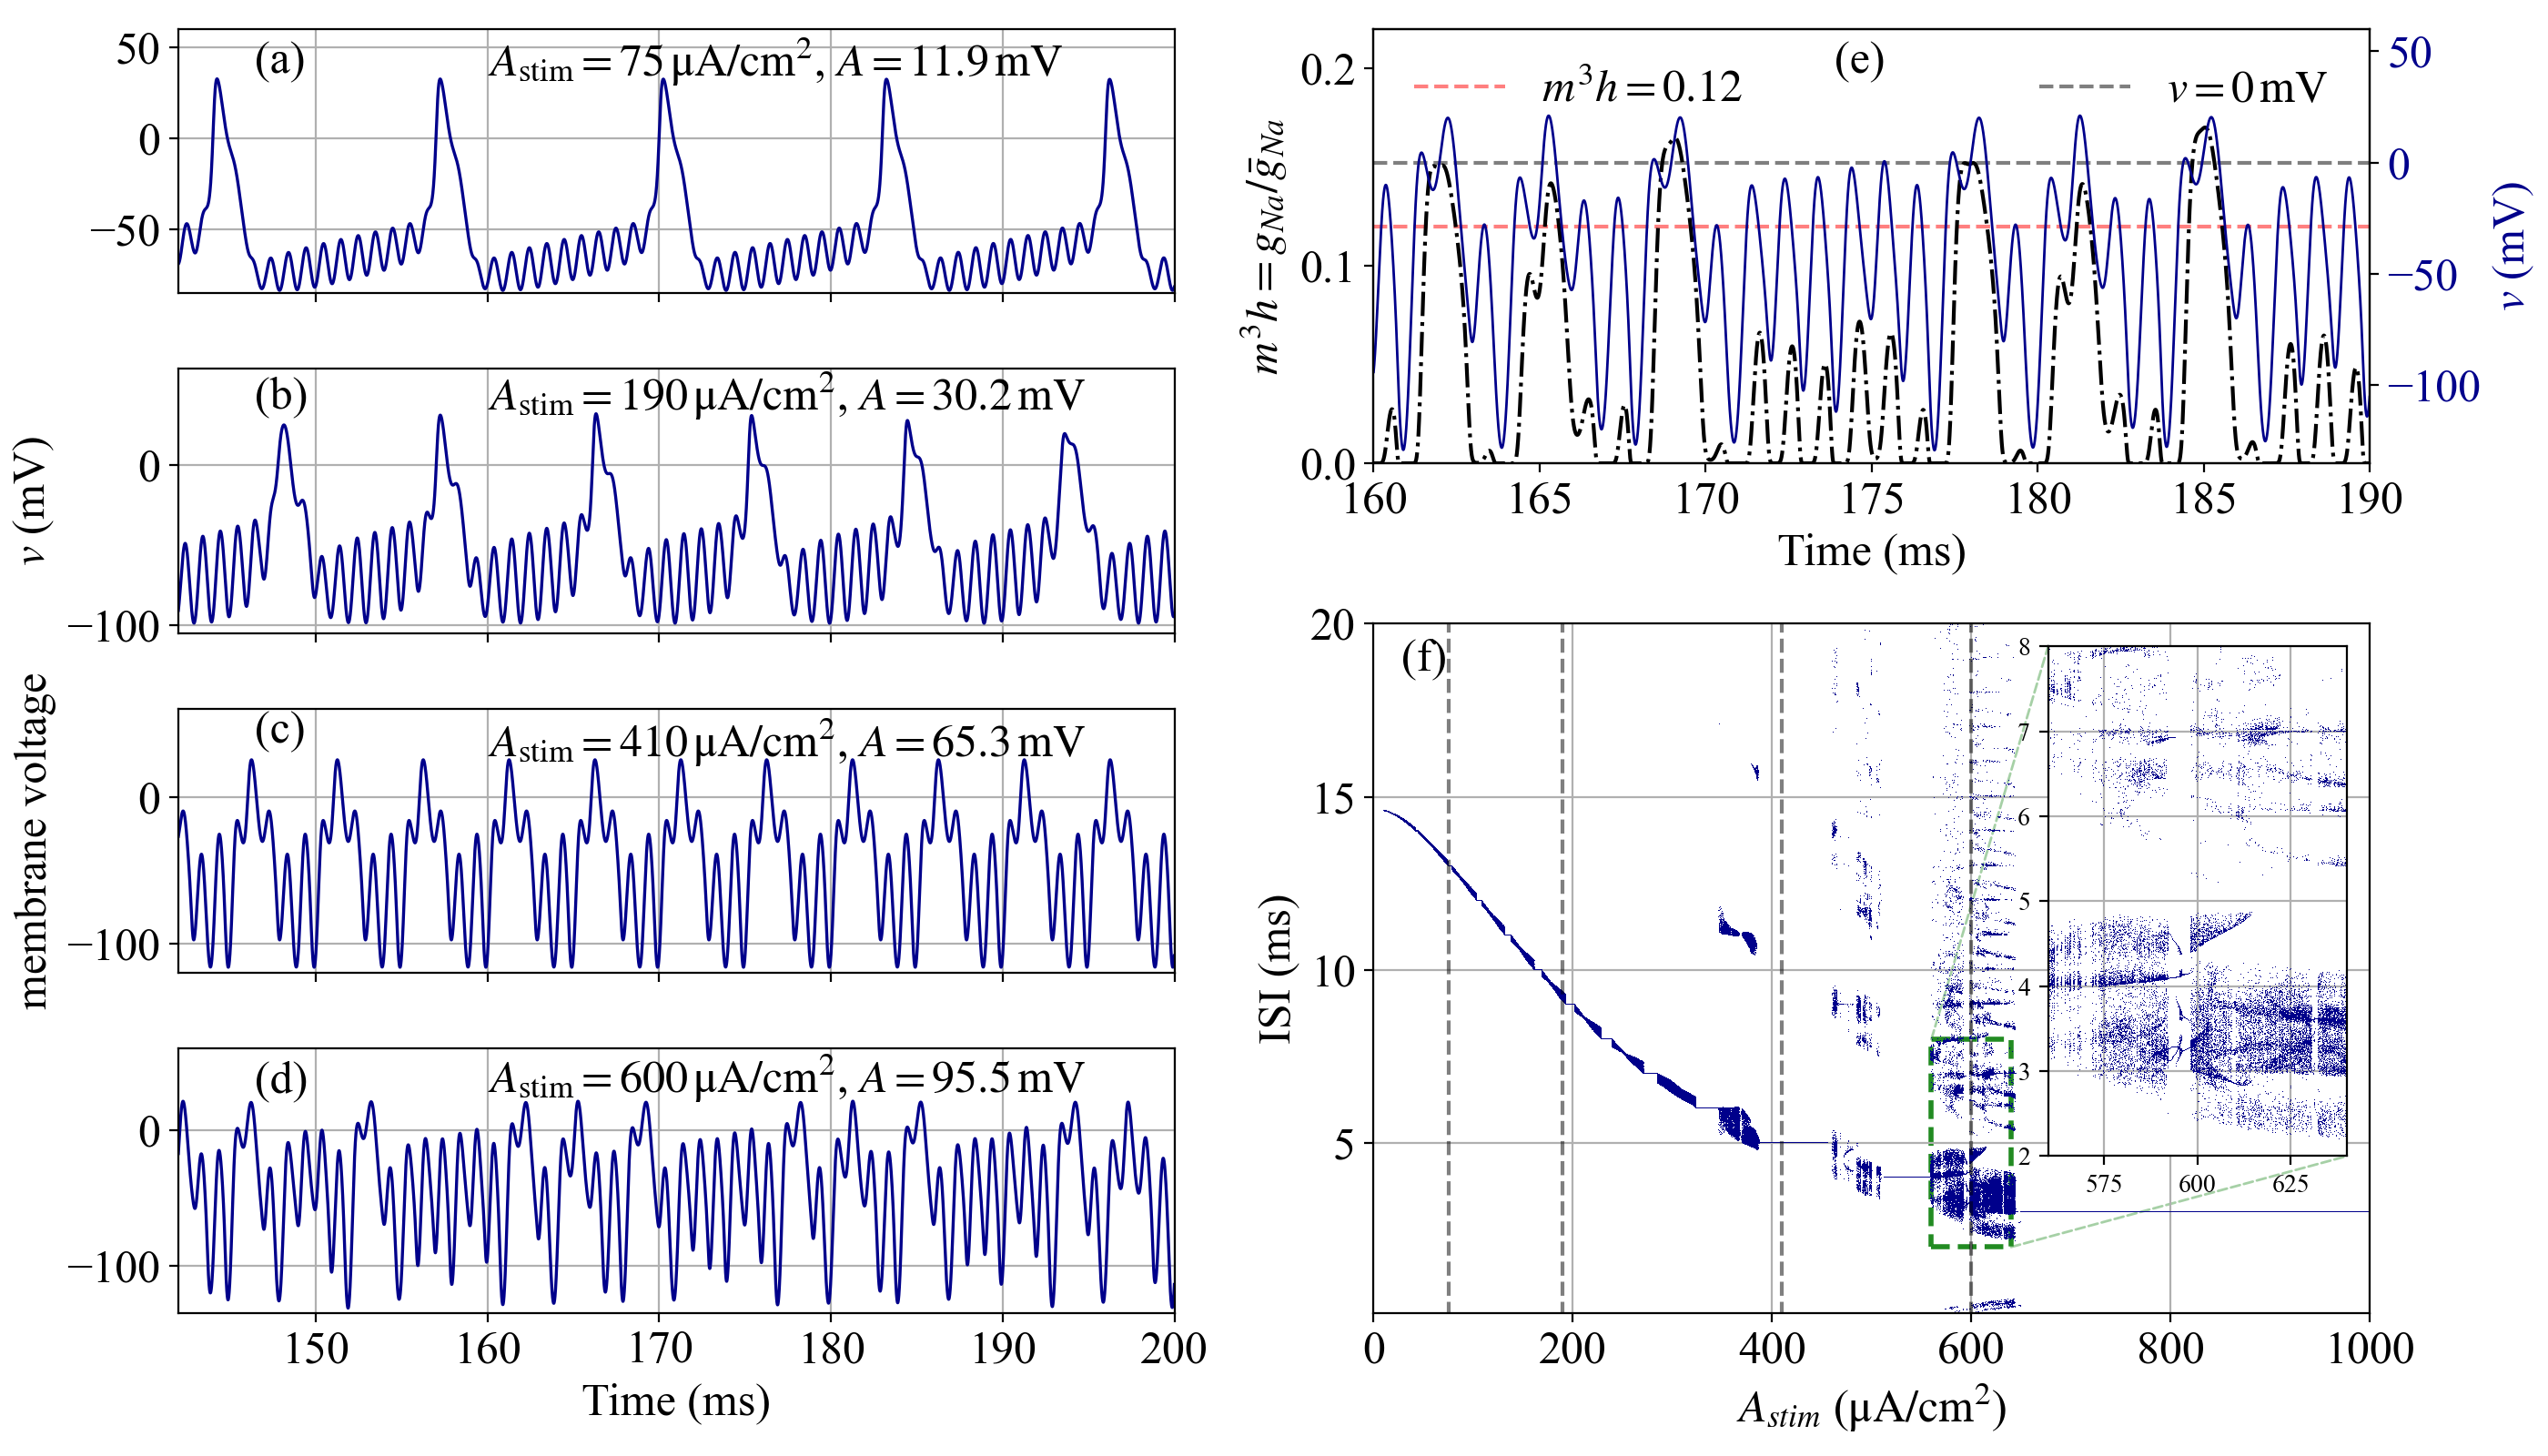

Write Python code to recreate this figure.
import numpy as np 
import matplotlib.pyplot as plt

from matplotlib import gridspec
from matplotlib import cm
from matplotlib.patches import ConnectionPatch
from matplotlib.patches import Rectangle
from mpl_toolkits.axes_grid1.inset_locator import inset_axes


plt.rcParams["font.family"] = "Times New Roman"
plt.rcParams["font.size"] = 18
plt.rcParams["mathtext.fontset"] = "stix"


traj1_fname = "traj_IDC_10_fstim_1.0kHz_Amp_75_Length_200_s.csv"
traj2_fname = "traj_IDC_10_fstim_1kHz_Amp_190_Length_200_s.csv"
traj3_fname = "traj_IDC_10_fstim_1kHz_Amp_410_Length_200_s.csv"
traj4_fname = "traj_IDC_10_fstim_1kHz_Amp_600_Length_200_s.csv"

isi_cloud_fname = "isi_m3h_Amin_10_Amax_1000_fStim_1000_I0_10.csv"

v_min = -135
v_max = 60

#######################
## Figure definition ##
#######################
fig = plt.figure(figsize=(14, 8))  # fig, ax = plt.subplots(layout='constrained', figsize=(10,7))
# create grid for different subplots
spec = gridspec.GridSpec(ncols=2, nrows=16,
                         left = 0.07,
                         right = 0.93,
                         top = 0.98,
                         bottom = 0.04,
                         wspace=0.2,
                         hspace=-0.1
)

# all trajectories

ax_traj1 = fig.add_subplot(spec[0:3, 0])
ax_traj2 = fig.add_subplot(spec[4:7, 0])
ax_traj3 = fig.add_subplot(spec[8:11, 0])
ax_traj4 = fig.add_subplot(spec[12:15, 0])

traj1 = np.loadtxt(traj1_fname, delimiter=',', dtype=np.float32)
traj2 = np.loadtxt(traj2_fname, delimiter=',', dtype=np.float32)
traj3 = np.loadtxt(traj3_fname, delimiter=',', dtype=np.float32)
traj4 = np.loadtxt(traj4_fname, delimiter=',', dtype=np.float32)
t = np.linspace(0.001, 200, len(traj1[:, 1]))

imin, imax = 142000, 200000-1
ax_traj1.plot(t[imin:imax], traj1[imin:imax, 0], color='darkblue', lw = 1.2)
ax_traj2.plot(t[imin:imax], traj2[imin:imax, 0], color='darkblue', lw = 1.2)
ax_traj3.plot(t[imin:imax], traj3[imin:imax, 0], color='darkblue', lw = 1.2)
ax_traj4.plot(t[imin:imax], traj4[imin:imax, 0], color='darkblue', lw = 1.2)

ax_traj1.grid('both')
ax_traj2.grid('both')
ax_traj3.grid('both')
ax_traj4.grid('both')
ax_traj1.set_ylim([-85, 60])
ax_traj2.set_ylim([-105, 60])
ax_traj3.set_ylim([-120, 60])
ax_traj4.set_ylim([-135, 60])
ax_traj1.set_xlim([t[imin], t[imax]])
ax_traj2.set_xlim([t[imin], t[imax]])
ax_traj3.set_xlim([t[imin], t[imax]])
ax_traj4.set_xlim([t[imin], t[imax]])
ax_traj3.set_ylabel(r'membrane voltage')
ax_traj2.set_ylabel(r'$v$ (mV)')

ax_traj1.tick_params(labelbottom = False)
ax_traj2.tick_params(labelbottom = False)
ax_traj3.tick_params(labelbottom = False)

ax_traj1.text(160, 34, r'$A_{\rm{stim}} = 75 \, \rm{\mu A/cm^2}$, $A =  11.9 \, \rm{mV}$')
ax_traj2.text(160, 34, r'$A_{\rm{stim}} = 190\, \rm{\mu A/cm^2}$, $A = 30.2 \, \rm{mV}$')
ax_traj3.text(160, 27, r'$A_{\rm{stim}} = 410\, \rm{\mu A/cm^2}$, $A = 65.3 \, \rm{mV}$')
ax_traj4.text(160, 27, r'$A_{\rm{stim}} = 600\, \rm{\mu A/cm^2}$, $A = 95.5 \, \rm{mV}$')
ax_traj4.set_xlabel(r'Time (ms)')


# spike detection
ax_m3h = fig.add_subplot(spec[0:5, 1])
ax_spikes = ax_m3h.twinx()

ax_spikes.plot([160,190], [0,0], ls = 'dashed', color = 'black', alpha = 0.5, label = r'$v = 0 \, \rm{mV}$')
ax_spikes.plot(t[imin:imax], traj4[imin:imax, 0], color='darkblue', lw = 1.0)
ax_spikes.set_ylim([v_min, v_max])
ax_spikes.set_xlim(160, 190)
ax_spikes.legend(loc = 'upper right', frameon = False)
ax_spikes.set_ylabel(r'$v$ (mV)', color='darkblue')
ax_spikes.tick_params(axis='y', labelcolor='darkblue')
ax_m3h.plot([160, 190], [0.12, 0.12], linestyle='dashed', color='red', alpha = 0.5, label = r'$m^3 h =0.12$')
ax_m3h.plot(t[imin:imax], (traj4[imin:imax, 1]**3)*traj4[imin:imax, 2], color='black', linestyle='dashdot')
ax_m3h.set_xlim(160, 190)
ax_m3h.set_ylim([0, 0.22])
#ax_m3h.grid('both')
ax_m3h.legend(loc = 'best', frameon = False)

ax_m3h.set_xlabel(r'Time (ms)')
ax_m3h.set_ylabel(r'$m^3 h = g_{Na}/ \bar{g}_{Na}$')
#ax_m3h.text(170, 0.13, r'$g_{Na}/ \bar{g_{Na}}=0.12$', color='red')

# ISI cloud
ax_ISI = fig.add_subplot(spec[7:15, 1])

R_ISI = np.loadtxt(isi_cloud_fname)
# stroboscopic plot itself
ax_ISI.plot(R_ISI[:,0], R_ISI[:,1:], ' ,k', c = 'darkblue')
ax_ISI.plot([75,75], [0,20], ls = 'dashed', c = 'black', alpha = 0.5)
ax_ISI.plot([190,190], [0,20], ls = 'dashed', c = 'black', alpha = 0.5)
ax_ISI.plot([410,410], [0,20], ls = 'dashed', c = 'black', alpha = 0.5)
ax_ISI.plot([600,600], [0,20], ls = 'dashed', c = 'black', alpha = 0.5)
ax_ISI.set_ylabel(r'ISI (ms)')
ax_ISI.set_xlabel(r'$A_{stim}$ ($\mathrm{\mu A/ cm^2}$)')
ax_ISI.grid('both')
ax_ISI.set_ylim([0.1, 20])
ax_ISI.set_xlim([0,1000])



inset_ISI = inset_axes(ax_ISI,
                    width="30%", # width = 30% of parent_bbox
                    height=2.8, # height : 1 inch
                    loc='upper right')
A_min, A_max = 560, 640
ISI_min, ISI_max = 2, 8

ax_ISI.add_patch(Rectangle((A_min, ISI_min), (A_max-A_min), (ISI_max-ISI_min),color="forestgreen", linewidth=2, linestyle='--', fill = False))


inset_ISI.plot(R_ISI[:,0], R_ISI[:,1:], ',', c = 'darkblue')
inset_ISI.grid('both')
inset_ISI.tick_params(axis='both', which='major', labelsize=10)
inset_ISI.set_xlim([A_min, A_max])
inset_ISI.set_ylim([ISI_min, ISI_max])

xy1_ISI = (A_min, ISI_max)
xy2_ISI = (A_max, ISI_min)
con_zoom1 = ConnectionPatch(xyA=xy1_ISI, xyB=xy1_ISI, coordsA="data", coordsB="data",
                      axesA=ax_ISI, axesB=inset_ISI, color='forestgreen', alpha=0.4, linestyle='--')
con_zoom2 = ConnectionPatch(xyA=xy2_ISI, xyB=xy2_ISI, coordsA="data", coordsB="data",
                      axesA=ax_ISI, axesB=inset_ISI, color='forestgreen', alpha=0.4, linestyle='--')
ax_ISI.add_artist(con_zoom1)
ax_ISI.add_artist(con_zoom2)


# anotations

fig.text(0.1, 0.95, "(a)", fontsize=18)
fig.text(0.1, 0.72, "(b)", fontsize=18)
fig.text(0.1, 0.49, "(c)", fontsize=18)
fig.text(0.1, 0.25, "(d)", fontsize=18)
fig.text(0.72, 0.95, "(e)", fontsize=18)
fig.text(0.55, 0.54, "(f)", fontsize=18)

spec.tight_layout(fig)
plt.savefig("figure3.png", dpi = 200)
plt.show()
